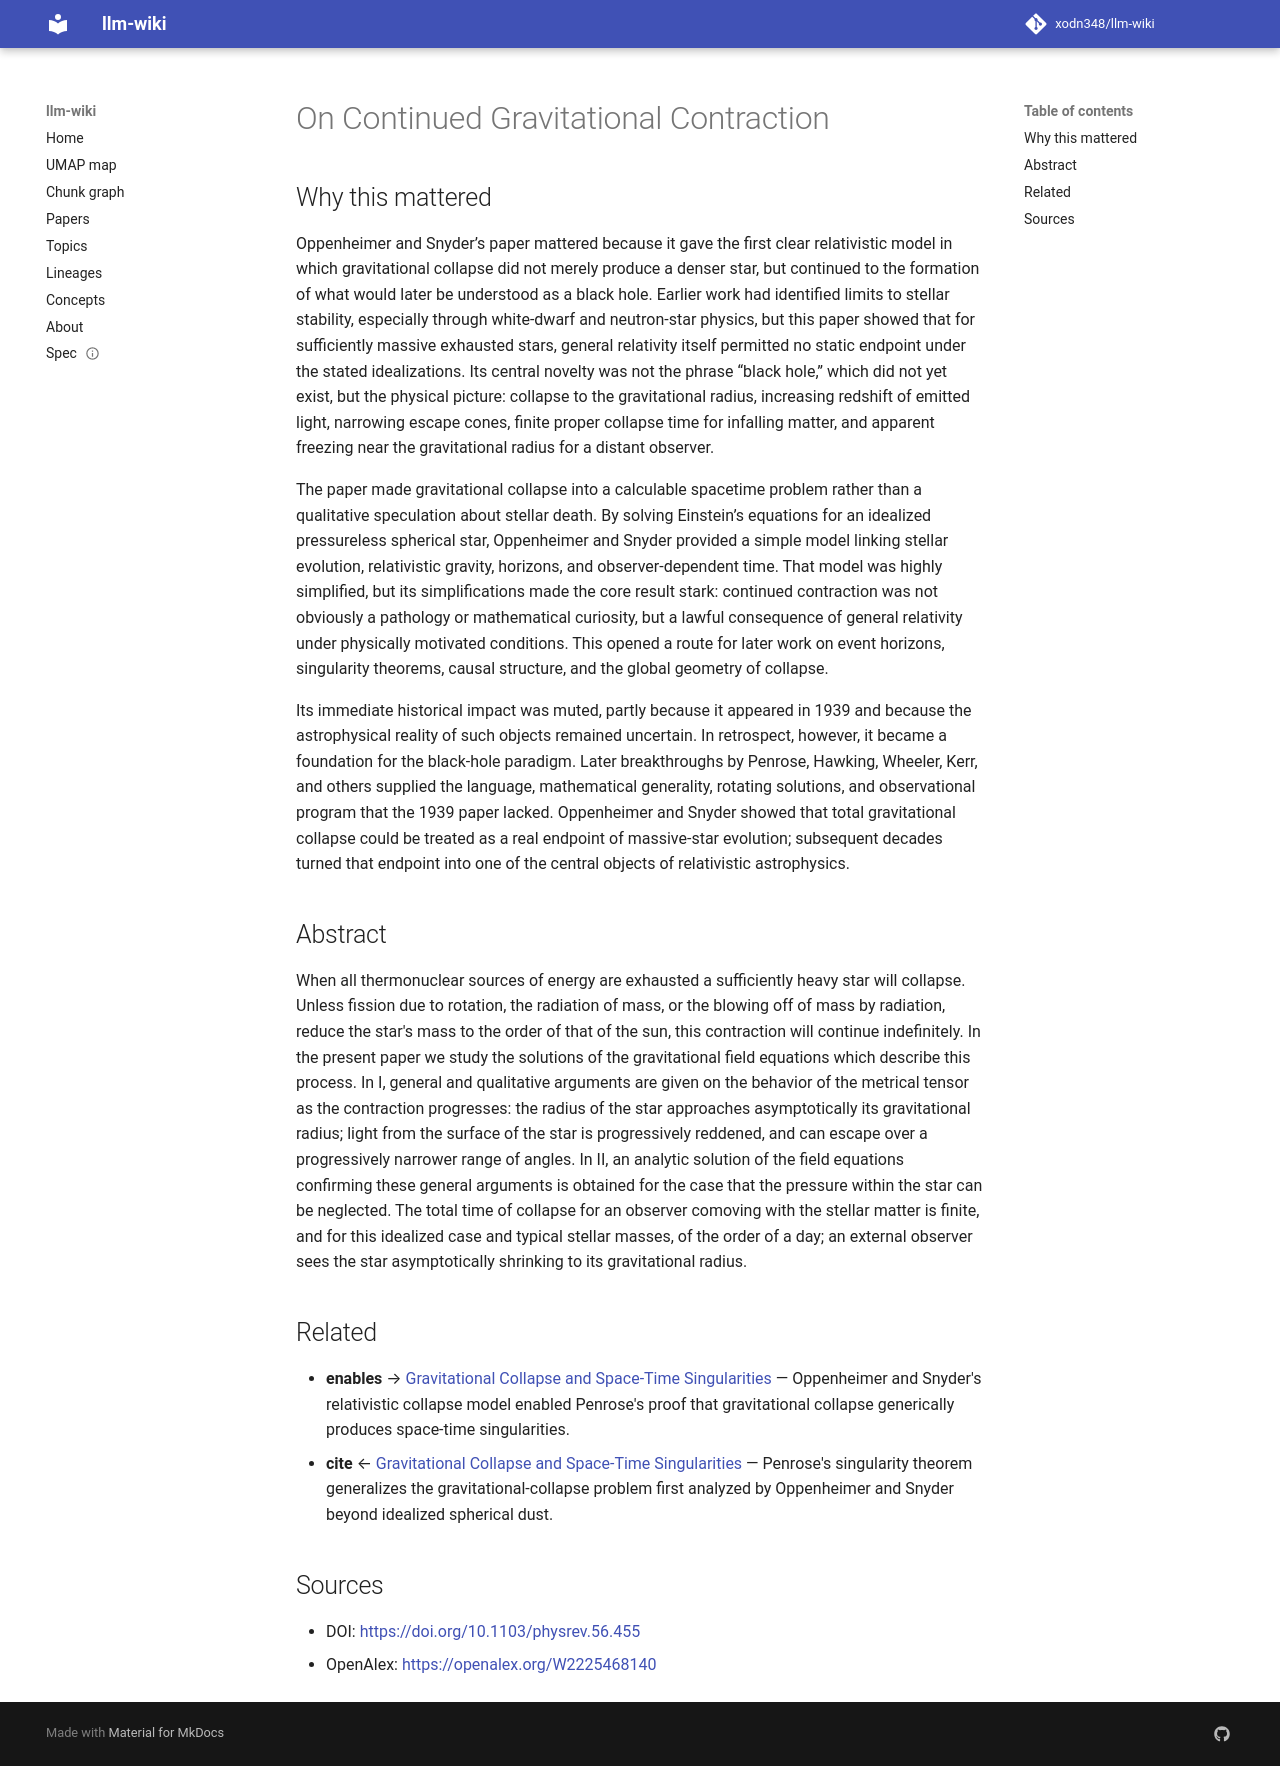

repository: xodn348/llm-wiki · page: paper/10_1103_physrev_56_455/index.html · generator: mkdocs

---
title: On Continued Gravitational Contraction
doi: 10.1103/physrev.56.455
openalex_id: https://openalex.org/W2225468140
year: 1939
venue: Physical Review
authors: J. Robert Oppenheimer, Hartland S. Snyder
citations: 1985
fleming_tier: true
concepts:
- Physics
- Gravitational field
- Gravitational collapse
- Gravitation
- Gravitational redshift
- Gravitational energy
- Neutron star
- RADIUS
- Astrophysics
- Classical mechanics
---

# On Continued Gravitational Contraction

## Why this mattered

Oppenheimer and Snyder’s paper mattered because it gave the first clear relativistic model in which gravitational collapse did not merely produce a denser star, but continued to the formation of what would later be understood as a black hole. Earlier work had identified limits to stellar stability, especially through white-dwarf and neutron-star physics, but this paper showed that for sufficiently massive exhausted stars, general relativity itself permitted no static endpoint under the stated idealizations. Its central novelty was not the phrase “black hole,” which did not yet exist, but the physical picture: collapse to the gravitational radius, increasing redshift of emitted light, narrowing escape cones, finite proper collapse time for infalling matter, and apparent freezing near the gravitational radius for a distant observer.

The paper made gravitational collapse into a calculable spacetime problem rather than a qualitative speculation about stellar death. By solving Einstein’s equations for an idealized pressureless spherical star, Oppenheimer and Snyder provided a simple model linking stellar evolution, relativistic gravity, horizons, and observer-dependent time. That model was highly simplified, but its simplifications made the core result stark: continued contraction was not obviously a pathology or mathematical curiosity, but a lawful consequence of general relativity under physically motivated conditions. This opened a route for later work on event horizons, singularity theorems, causal structure, and the global geometry of collapse.

Its immediate historical impact was muted, partly because it appeared in 1939 and because the astrophysical reality of such objects remained uncertain. In retrospect, however, it became a foundation for the black-hole paradigm. Later breakthroughs by Penrose, Hawking, Wheeler, Kerr, and others supplied the language, mathematical generality, rotating solutions, and observational program that the 1939 paper lacked. Oppenheimer and Snyder showed that total gravitational collapse could be treated as a real endpoint of massive-star evolution; subsequent decades turned that endpoint into one of the central objects of relativistic astrophysics.

## Abstract

When all thermonuclear sources of energy are exhausted a sufficiently heavy star will collapse. Unless fission due to rotation, the radiation of mass, or the blowing off of mass by radiation, reduce the star's mass to the order of that of the sun, this contraction will continue indefinitely. In the present paper we study the solutions of the gravitational field equations which describe this process. In I, general and qualitative arguments are given on the behavior of the metrical tensor as the contraction progresses: the radius of the star approaches asymptotically its gravitational radius; light from the surface of the star is progressively reddened, and can escape over a progressively narrower range of angles. In II, an analytic solution of the field equations confirming these general arguments is obtained for the case that the pressure within the star can be neglected. The total time of collapse for an observer comoving with the stellar matter is finite, and for this idealized case and typical stellar masses, of the order of a day; an external observer sees the star asymptotically shrinking to its gravitational radius.


## Related

- **enables** → [Gravitational Collapse and Space-Time Singularities](10_1103_physrevlett_14_57.md) — Oppenheimer and Snyder's relativistic collapse model enabled Penrose's proof that gravitational collapse generically produces space-time singularities.
- **cite** ← [Gravitational Collapse and Space-Time Singularities](10_1103_physrevlett_14_57.md) — Penrose's singularity theorem generalizes the gravitational-collapse problem first analyzed by Oppenheimer and Snyder beyond idealized spherical dust.


## Sources

- DOI: [https://doi.org/10.1103/physrev.56.455](https://doi.org/10.1103/physrev.56.455)
- OpenAlex: [https://openalex.org/W2225468140](https://openalex.org/W2225468140)
